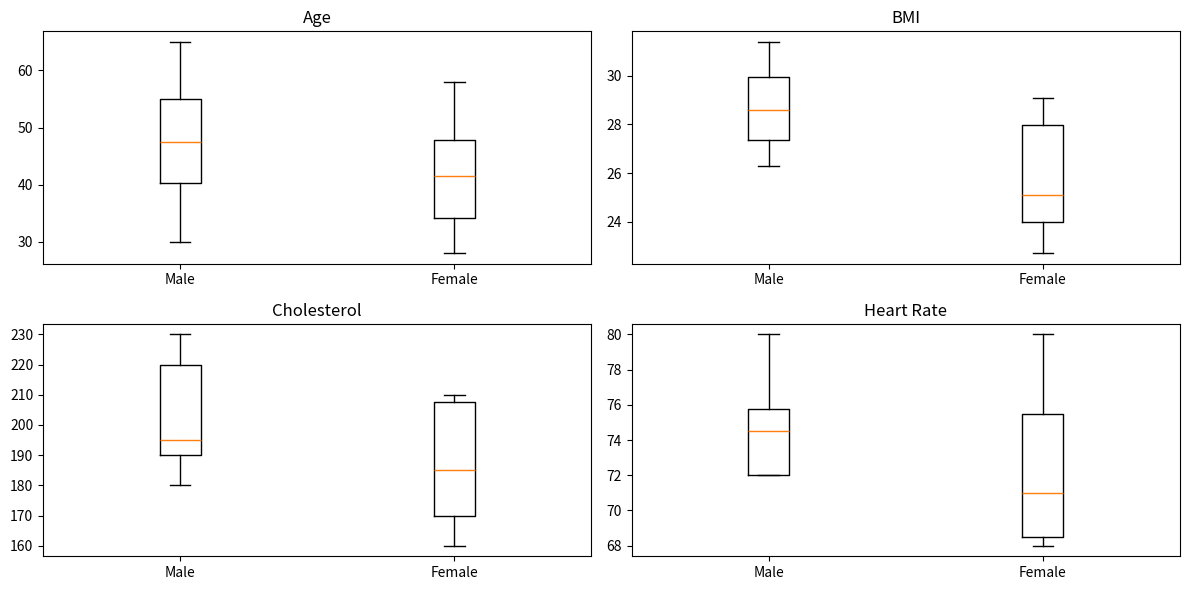

This chart was generated by the following Python code:
import matplotlib.pyplot as plt
import pandas as pd

data = {
    'GENDER': ['Male', 'Female', 'Male', 'Female', 'Male', 'Female', 'Male', 'Female', 'Male', 'Female', 'Male', 'Female', 'Male', 'Female', 'Male', 'Female', 'Male', 'Female', 'Male', 'Female'],
    'AGE': [35, 42, 50, 28, 65, 38, 44, 53, 30, 47, 60, 33, 39, 58, 45, 48, 56, 29, 52, 41],
    'BMI': [28.5, 24.9, 31.2, 22.7, 27.8, 29.1, 26.3, 27.6, 30.0, 23.5, 26.9, 28.1, 29.8, 25.3, 28.7, 24.6, 31.4, 23.8, 27.2, 29.0],
    'CHOLESTEROL': [200, 180, 220, 160, 190, 210, 180, 210, 220, 170, 190, 200, 230, 190, 180, 170, 220, 160, 190, 210],
    'HEART RATE': [75, 80, 72, 68, 78, 70, 72, 76, 74, 68, 75, 72, 76, 78, 72, 74, 72, 68, 80, 70],
    'SMOKING STATUS': ['Never', 'Current', 'Pass', 'Never', 'Current', 'Never', 'Never', 'Current', 'Pass', 'Never', 'Current', 'Never', 'Current', 'Never', 'Never', 'Current', 'Pass', 'Never', 'Current', 'Never'],
    'GENETIC DISEASE': ['No', 'Yes', 'No', 'No', 'Yes', 'No', 'Yes', 'No', 'Yes', 'No', 'Yes', 'No', 'No', 'Yes', 'No', 'No', 'Yes', 'No', 'Yes', 'No']
}

# Create a DataFrame
df = pd.DataFrame(data)

# Create side by side box plots for AGE, BMI, CHOLESTEROL, and HEART RATE
plt.figure(figsize=(12, 6))

# Age
plt.subplot(2, 2, 1)
plt.title('Age')
plt.boxplot([df[df['GENDER'] == 'Male']['AGE'], df[df['GENDER'] == 'Female']['AGE']], labels=['Male', 'Female'])

# BMI
plt.subplot(2, 2, 2)
plt.title('BMI')
plt.boxplot([df[df['GENDER'] == 'Male']['BMI'], df[df['GENDER'] == 'Female']['BMI']], labels=['Male', 'Female'])

# Cholesterol
plt.subplot(2, 2, 3)
plt.title('Cholesterol')
plt.boxplot([df[df['GENDER'] == 'Male']['CHOLESTEROL'], df[df['GENDER'] == 'Female']['CHOLESTEROL']], labels=['Male', 'Female'])

# Heart Rate
plt.subplot(2, 2, 4)
plt.title('Heart Rate')
plt.boxplot([df[df['GENDER'] == 'Male']['HEART RATE'], df[df['GENDER'] == 'Female']['HEART RATE']], labels=['Male', 'Female'])

plt.tight_layout()
plt.show()
